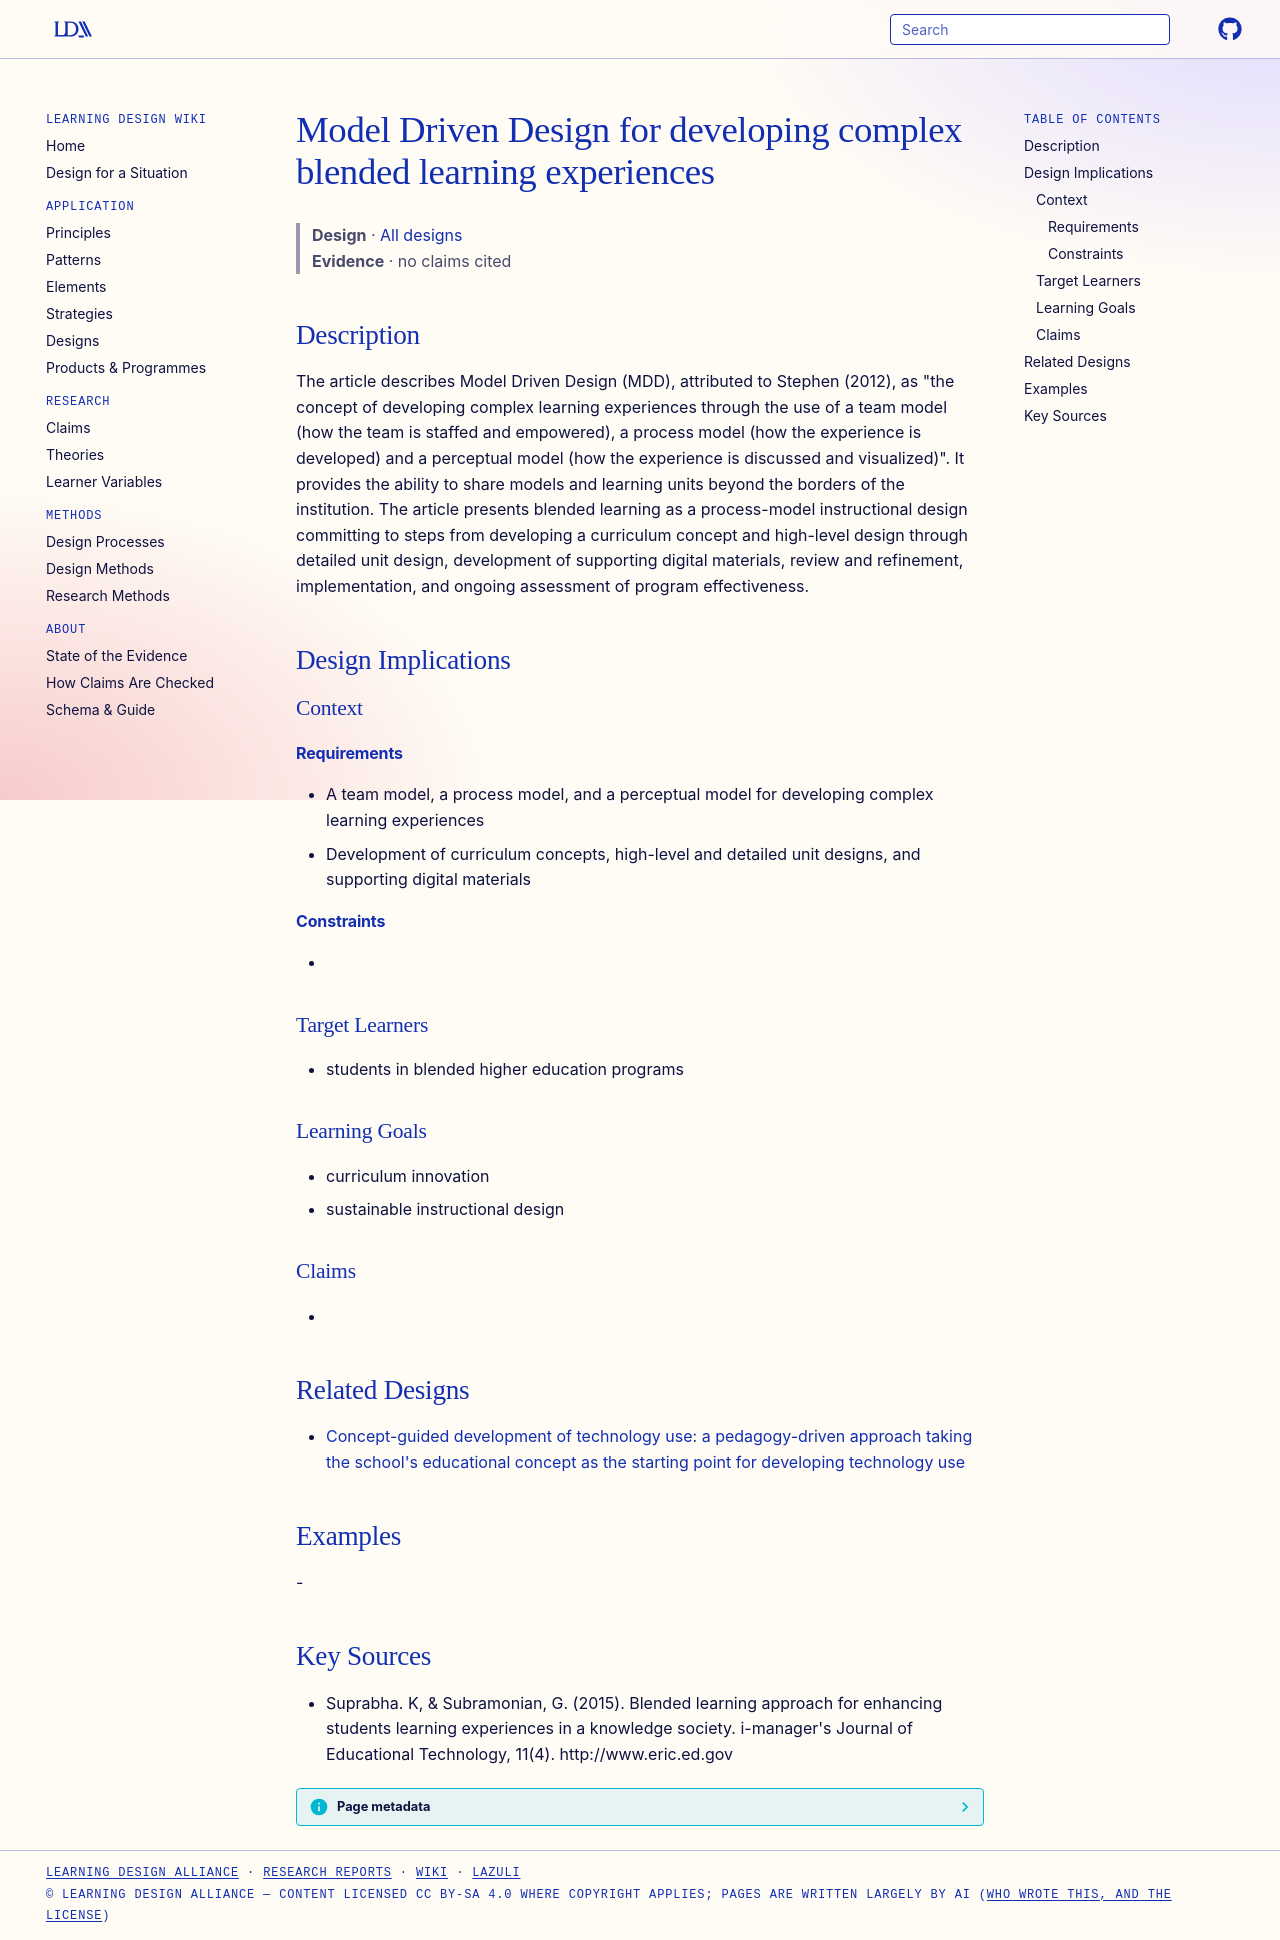

repository: Learning-Design-Alliance/learning-wiki · page: designs/model-driven-design-blended-learning/index.html · generator: mkdocs

---
type: design
id: model-driven-design-blended-learning
title: Model Driven Design for developing complex blended learning experiences
description: "The article describes Model Driven Design (MDD), attributed to Stephen (2012), as \"the concept of developing complex learning experiences through the use of a team model (how the team is staffed and empowered), a proc..."
status: review
generated:
  by: "process:settle-candidates"
  at: 2026-11-02
sources:
  - id: suprabha-k-2015
    resource: "http://www.eric.ed.gov"
    title: "Suprabha. K, & Subramonian, G. (2015). Blended learning approach for enhancing students learning experiences in a knowledge society. i-manager's Journal of Educational Technology, 11(4). http://www.eric.ed.gov"
    author: "Suprabha. K, & Subramonian, G"
---

# Model Driven Design for developing complex blended learning experiences

> **Design** · [All designs](index.md)
> **Evidence** · no claims cited

## Description
The article describes Model Driven Design (MDD), attributed to Stephen (2012), as "the concept of developing complex learning experiences through the use of a team model (how the team is staffed and empowered), a process model (how the experience is developed) and a perceptual model (how the experience is discussed and visualized)". It provides the ability to share models and learning units beyond the borders of the institution. The article presents blended learning as a process-model instructional design committing to steps from developing a curriculum concept and high-level design through detailed unit design, development of supporting digital materials, review and refinement, implementation, and ongoing assessment of program effectiveness.

## Design Implications

### Context
#### Requirements
- A team model, a process model, and a perceptual model for developing complex learning experiences
- Development of curriculum concepts, high-level and detailed unit designs, and supporting digital materials
#### Constraints
- 

### Target Learners
- students in blended higher education programs

### Learning Goals
- curriculum innovation
- sustainable instructional design

### Claims
- 

## Related Designs

- [Concept-guided development of technology use: a pedagogy-driven approach taking the school's educational concept as the starting point for developing technology use](concept-guided-technology-development-approach.md)

## Examples
-

## Key Sources
- Suprabha. K, & Subramonian, G. (2015). Blended learning approach for enhancing students learning experiences in a knowledge society. i-manager's Journal of Educational Technology, 11(4). http://www.eric.ed.gov
